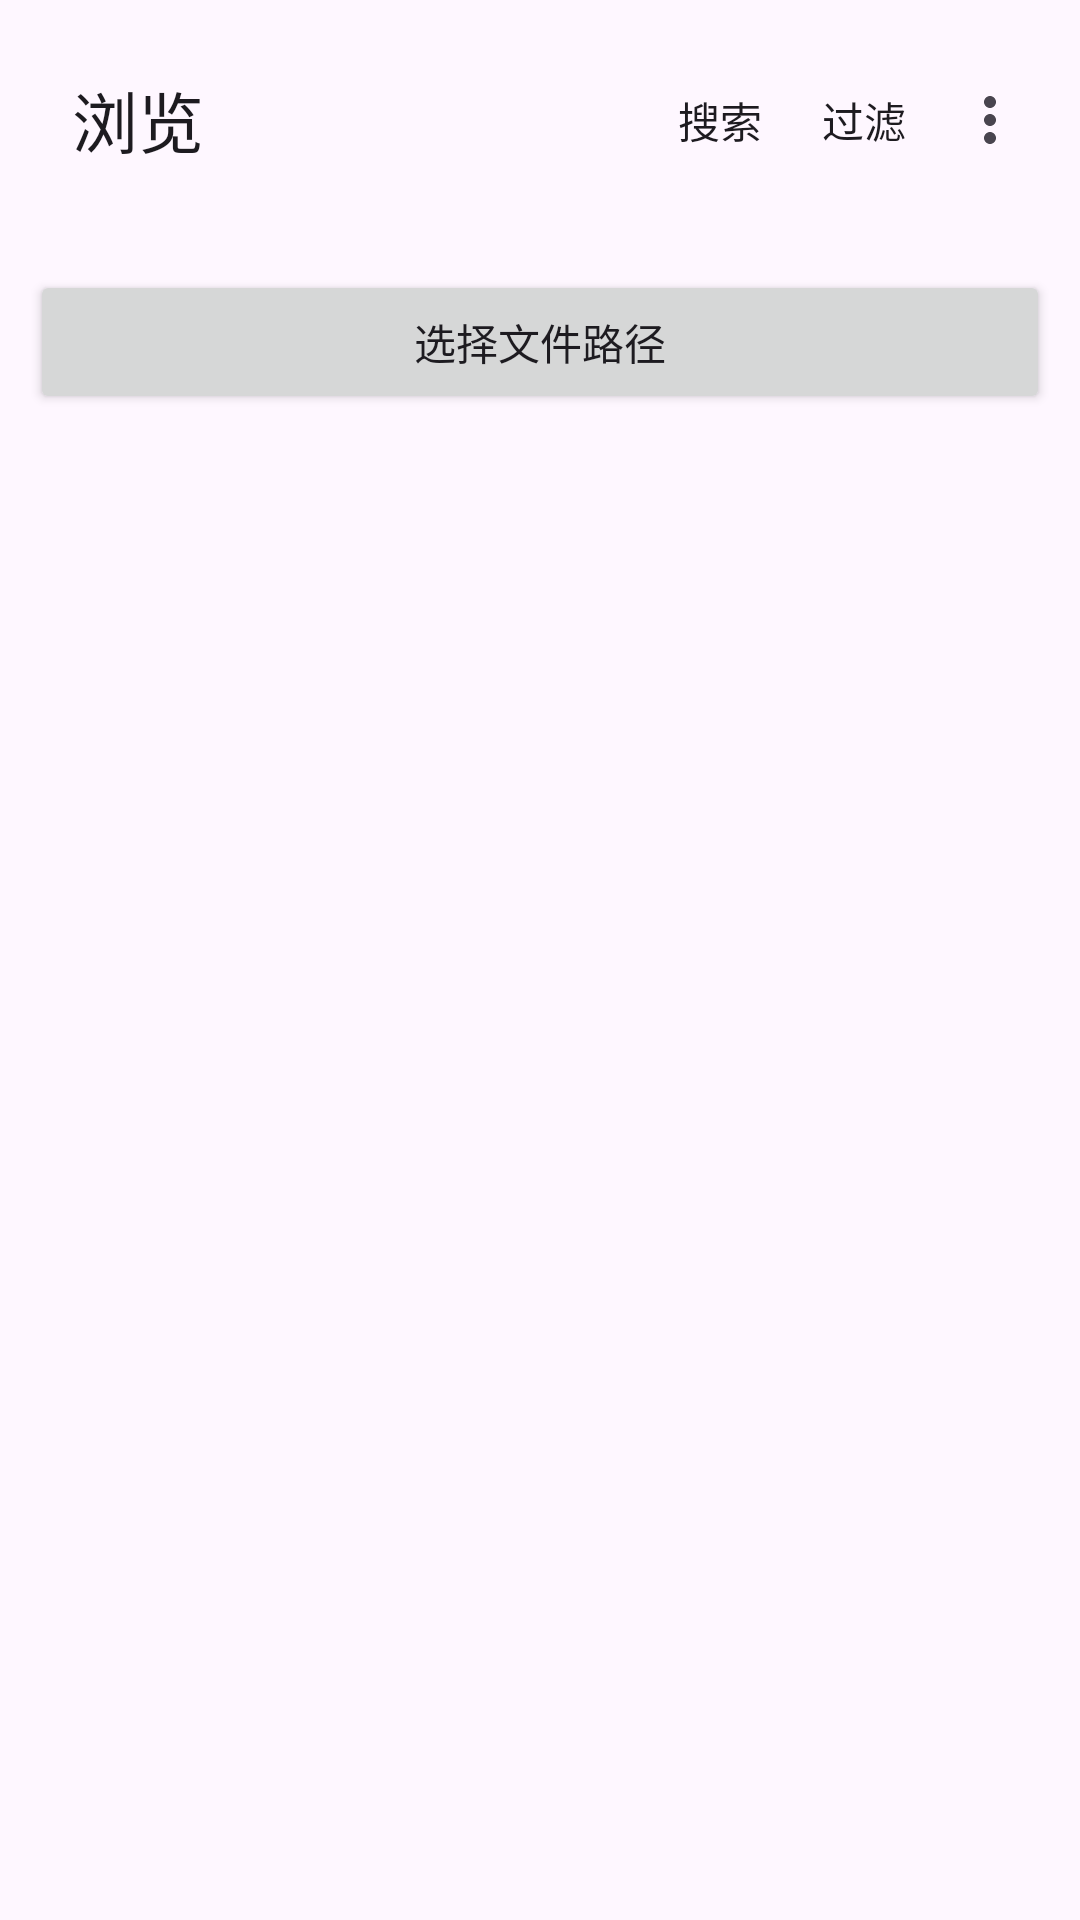

Reconstruct the res/layout file that produces this screen, plus the resources it refers to.
<!-- AndroidManifest.xml: application theme Theme.Edmund -->
<!-- res/layout/browse_screen.xml -->
<?xml version="1.0" encoding="utf-8"?>
<LinearLayout xmlns:android="http://schemas.android.com/apk/res/android"
    android:layout_width="match_parent"
    android:layout_height="wrap_content"
    xmlns:app="http://schemas.android.com/apk/res-auto"
    android:orientation="vertical">

    <androidx.appcompat.widget.Toolbar
        android:id="@+id/toolbar"
        android:layout_width="match_parent"
        android:layout_height="?attr/actionBarSize"
        app:title="@string/browse_screen"
        app:menu="@menu/browse_tool_menu"
        android:layout_margin="8dp"
        android:paddingStart="30dp"
        android:paddingEnd="10dp"
        />

    <Button
        android:layout_width="match_parent"
        android:layout_height="wrap_content"
        android:text="选择文件路径"
        android:id="@+id/browse_button"
        android:layout_marginTop="10dp"
        android:layout_marginBottom="10dp"
        android:layout_marginLeft="10dp"
        android:layout_marginRight="10dp"
        />

    <androidx.recyclerview.widget.RecyclerView
        android:id="@+id/browse_list"
        android:layout_width="match_parent"
        android:layout_height="wrap_content"
        android:layout_marginTop="10dp"
        android:layout_marginBottom="10dp"
        android:layout_marginLeft="10dp"
        android:layout_marginRight="10dp"
        android:divider="@null"
        android:dividerHeight="0dp"
        android:cacheColorHint="#00000000"
        />

    
    <Button
        android:id="@+id/import_button"
        android:layout_width="match_parent"
        android:layout_height="wrap_content"
        android:text="导入"
        android:layout_marginTop="16dp"
        android:visibility="gone"
        android:textSize="16sp"
        android:padding="12dp"
        android:layout_marginBottom="16dp"
        />

</LinearLayout>
<!-- resources referenced by this layout -->
<resources>
  <string name="browse_screen">浏览</string>
  <style name="Theme.Edmund" parent="Base.Theme.Edmund" />
  <style name="Base.Theme.Edmund" parent="Theme.Material3.DayNight.NoActionBar">
          
          
          <item name="colorPrimary">#88A996</item>
      </style>
</resources>
